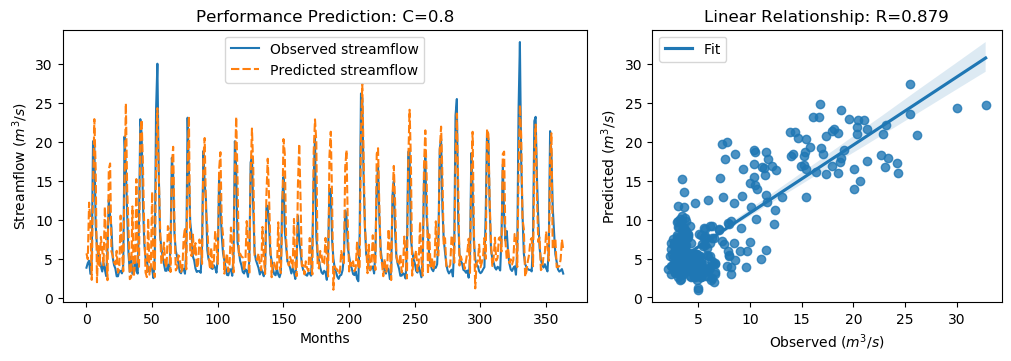

Values plotted in this chart, from the file beside it:
y_true, y_pred, y_true_scaled, y_pred_scaled
3.83, 5.667, -0.5361, -0.275
4.42, 4.912, -0.4522, -0.3823
4.72, 12.18, -0.4096, 0.6507
3.03, 9.785, -0.6499, 0.3105
4.87, 2.265, -0.3883, -0.7586
20.07, 13.9, 1.773, 0.8949
19.62, 22.9, 1.709, 2.175
9.33, 16.52, 0.2458, 1.268
6.56, 1.965, -0.148, -0.8012
5.37, 6.833, -0.3172, -0.1092
5.07, 4.066, -0.3598, -0.5025
4.02, 7.781, -0.5091, 0.0256
3.34, 6.1, -0.6058, -0.2134
4.47, 4.146, -0.4451, -0.4912
3.61, 11.66, -0.5674, 0.5771
2.75, 7.117, -0.6897, -0.06876
6.28, 2.225, -0.1878, -0.7643
12.55, 16.43, 0.7036, 1.255
10.44, 17.21, 0.4036, 1.366
9.01, 5.933, 0.2003, -0.2371
5.12, 5.348, -0.3527, -0.3203
4.16, 4.522, -0.4892, -0.4377
3.72, 4.234, -0.5518, -0.4787
2.73, 5.997, -0.6925, -0.228
2.73, 3.201, -0.6925, -0.6255
3.43, 3.67, -0.593, -0.5589
3.4, 10.52, -0.5972, 0.4145
3.1, 5.962, -0.6399, -0.2331
4.17, 3.357, -0.4878, -0.6034
20.66, 14.97, 1.857, 1.048
16.78, 24.93, 1.305, 2.464
10.67, 13.9, 0.4363, 0.8954
5.59, 8.975, -0.2859, 0.1954
3.31, 2.36, -0.61, -0.7451
5.26, 2.586, -0.3328, -0.713
3.05, 11.69, -0.647, 0.5819
3.04, 2.649, -0.6484, -0.704
5.26, 4.385, -0.3328, -0.4573
3.41, 15.2, -0.5958, 1.081
3.07, 4.611, -0.6442, -0.4251
9.62, 3.948, 0.2871, -0.5194
22.89, 21.01, 2.174, 1.907
21.04, 22.82, 1.911, 2.164
12.14, 16.93, 0.6453, 1.327
7.0, 8.768, -0.08543, 0.166
5.08, 3.195, -0.3584, -0.6263
4.58, 2.622, -0.4295, -0.7079
3.72, 10.19, -0.5518, 0.3675
3.3, 2.938, -0.6115, -0.663
4.07, 3.878, -0.502, -0.5293
3.64, 13.56, -0.5631, 0.8469
2.49, 4.029, -0.7266, -0.5079
5.3, 2.623, -0.3271, -0.7077
24.2, 17.26, 2.36, 1.374
30.01, 24.31, 3.186, 2.375
16.39, 16.11, 1.25, 1.209
8.01, 9.434, 0.05817, 0.2606
6.41, 4.336, -0.1693, -0.4642
5.24, 5.003, -0.3357, -0.3693
4.29, 7.051, -0.4707, -0.07812
... 304 more rows
